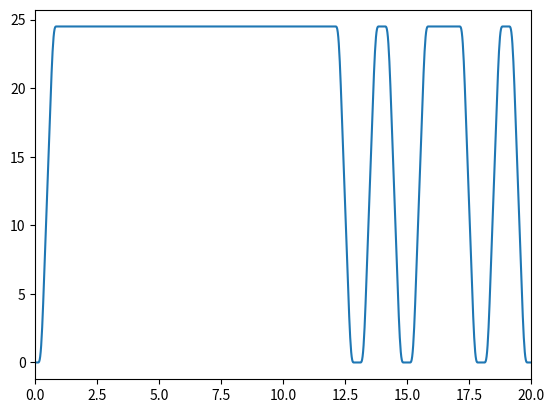
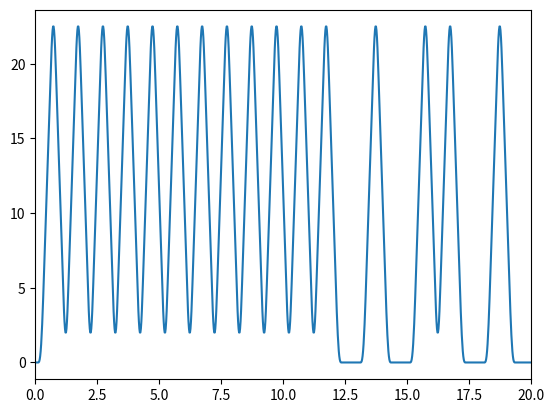
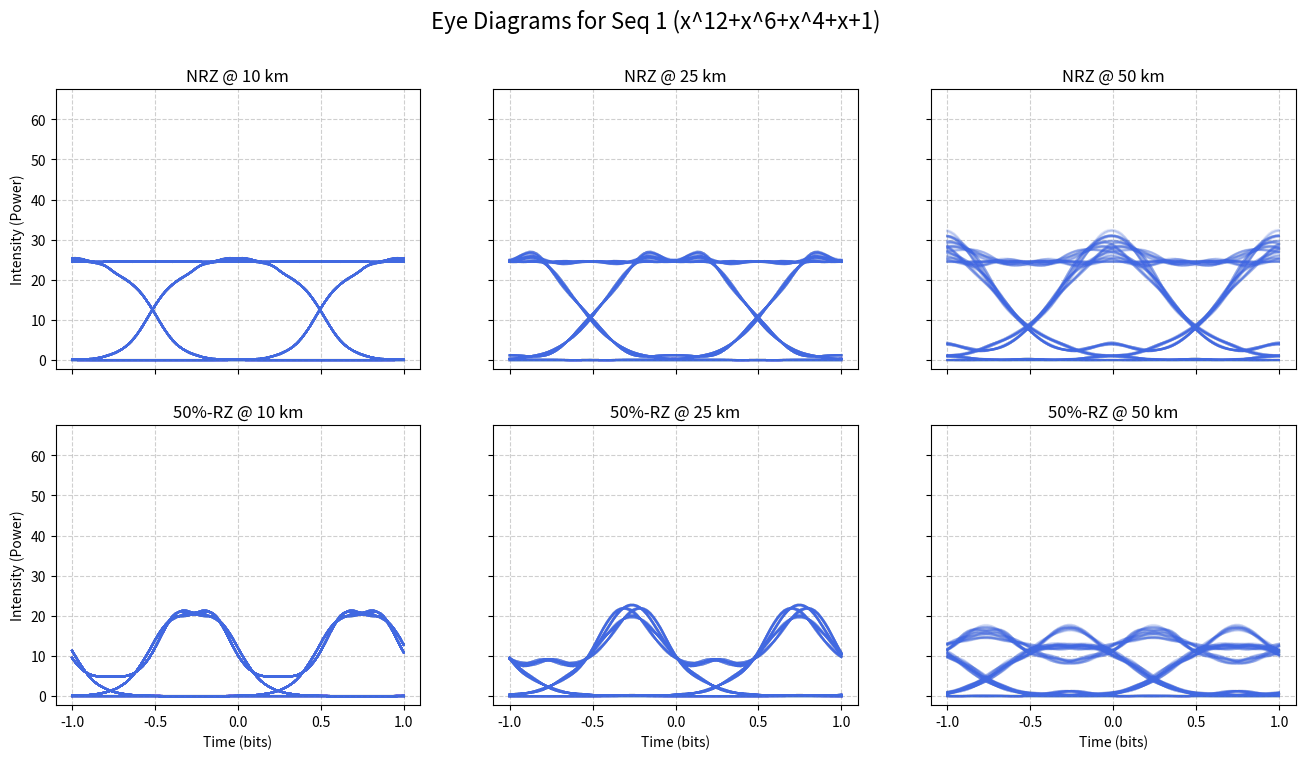
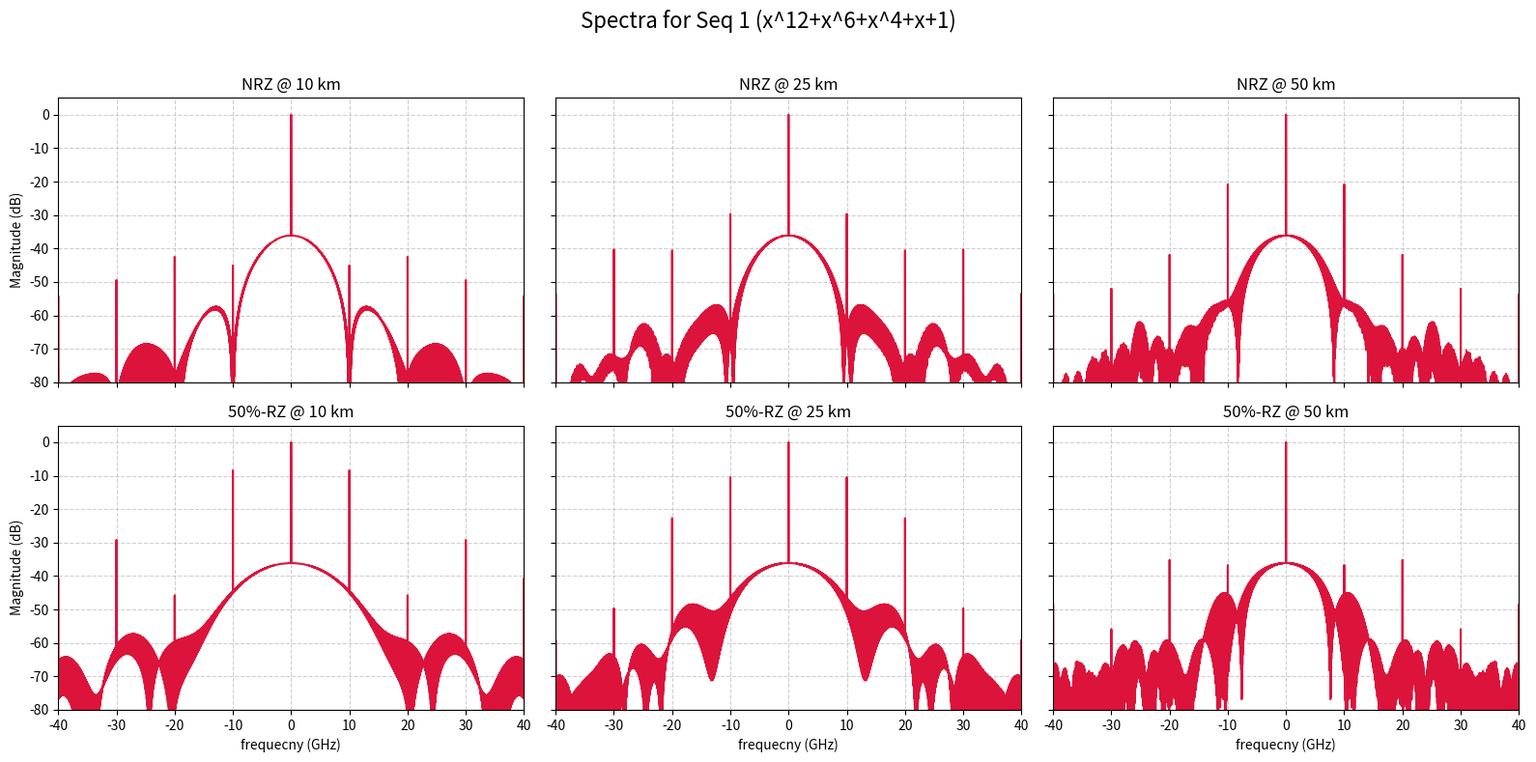
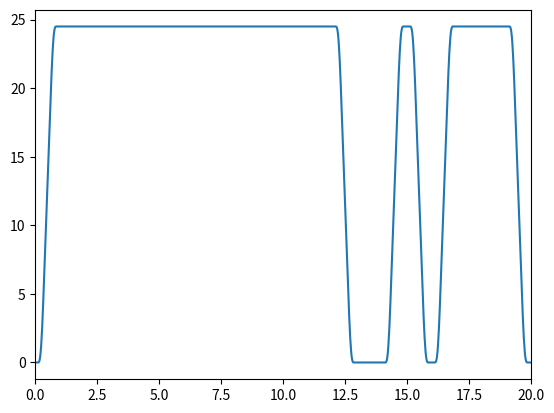
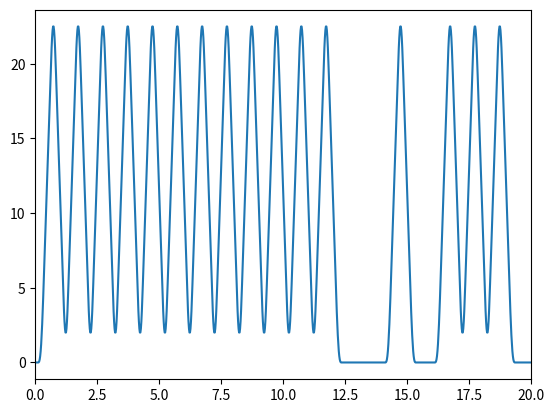
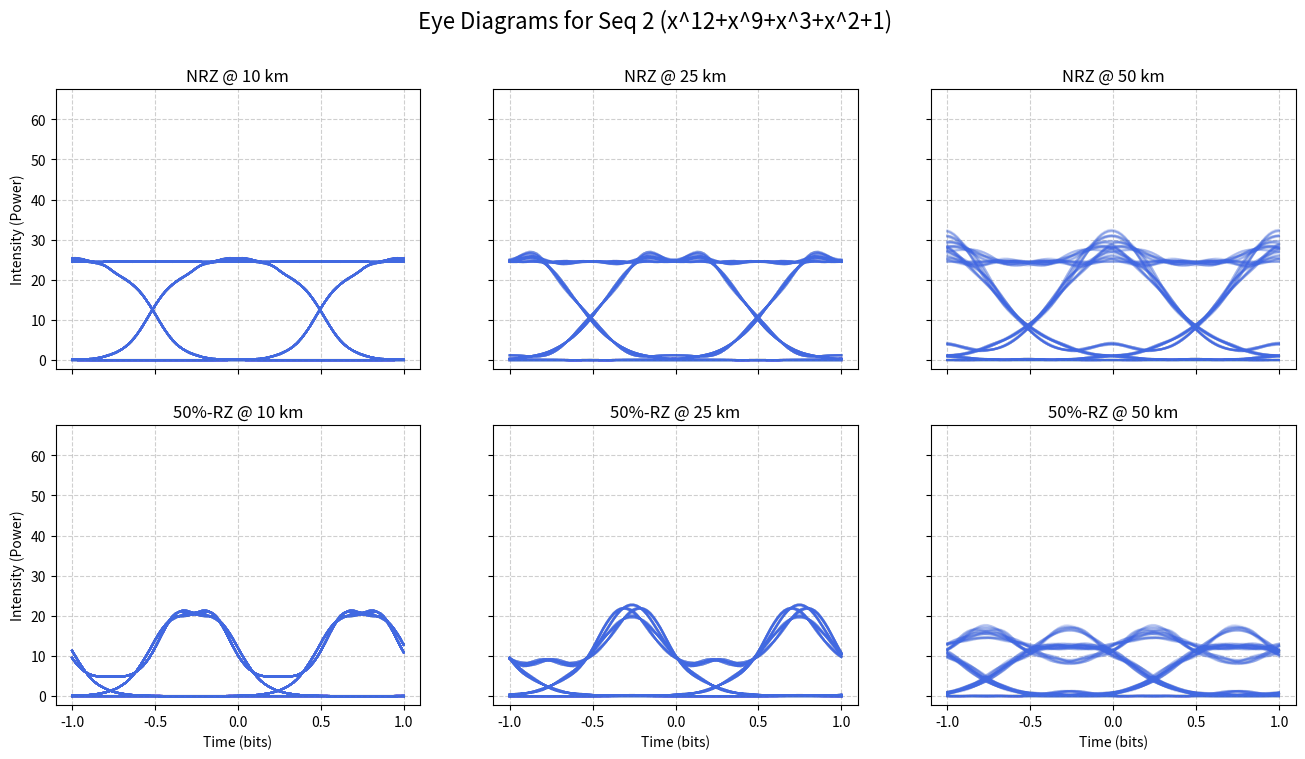
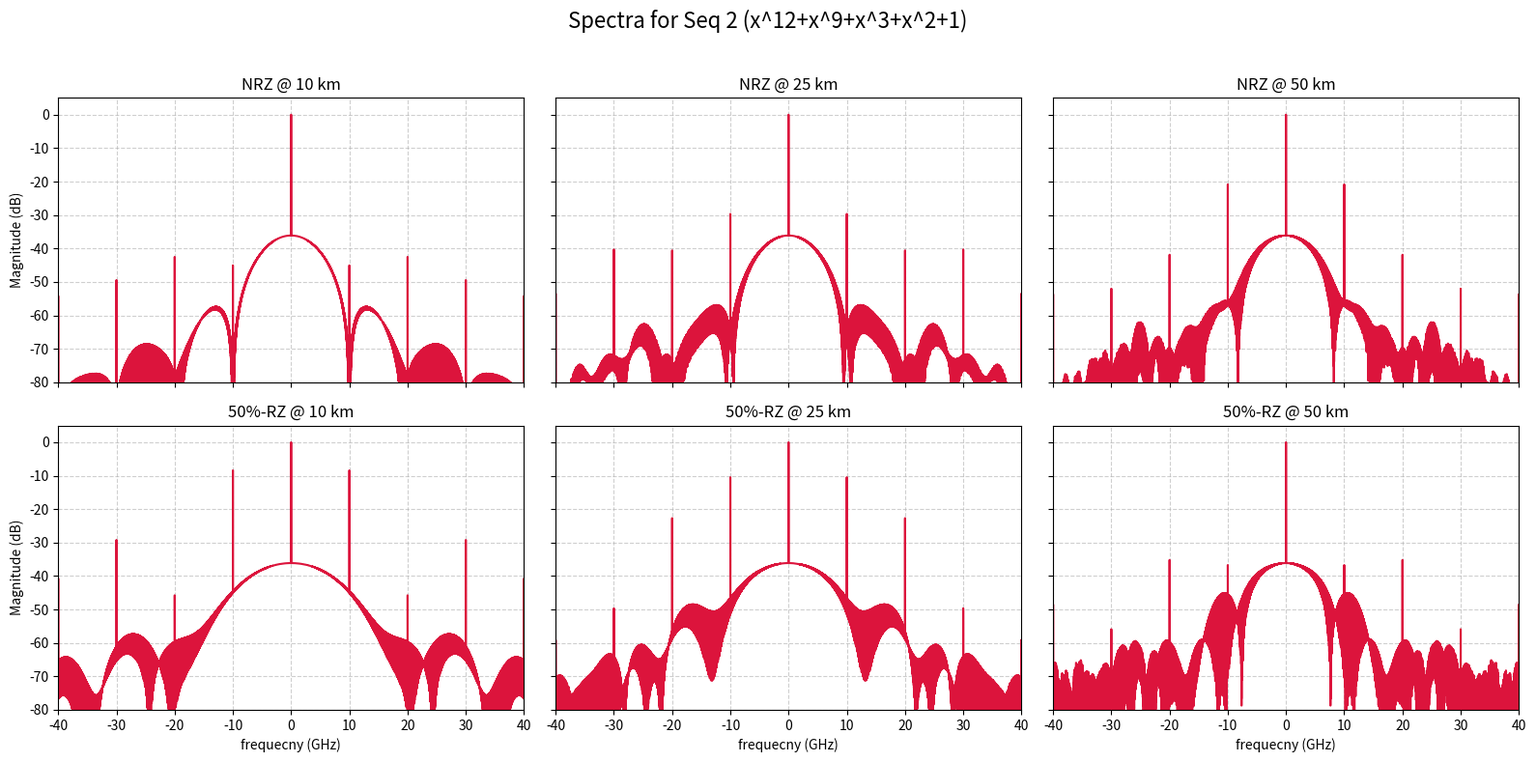
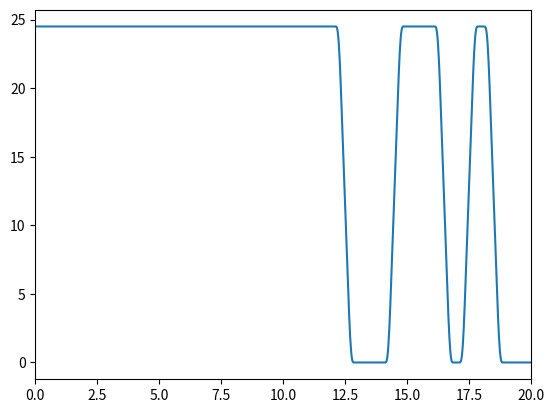
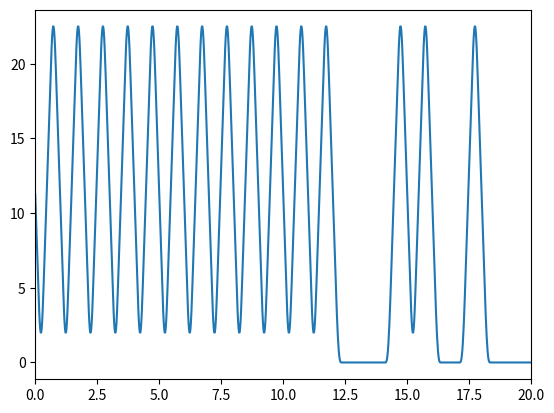
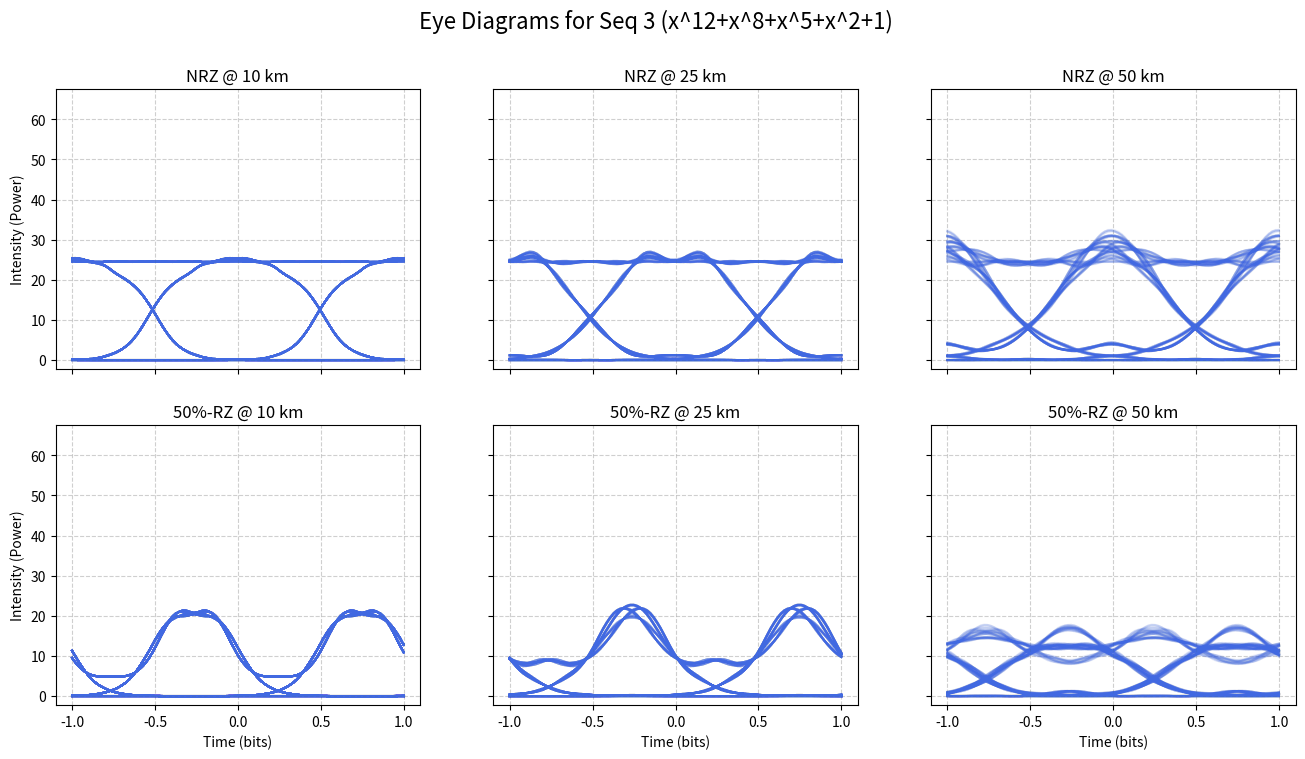
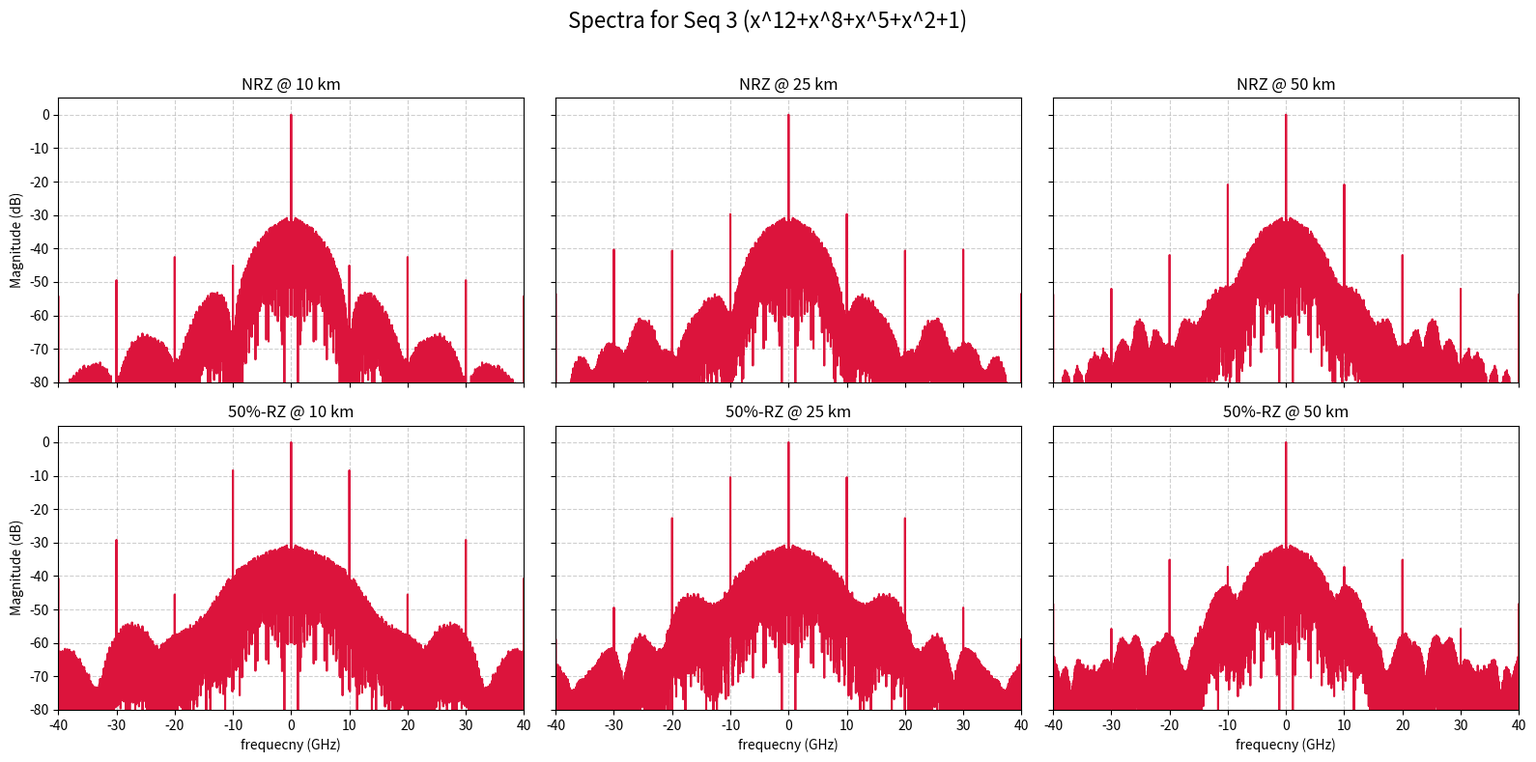

Write the Python code that produced these figures, in order.
"""
光纖通訊系統模擬腳本 (HW1 & HW2)

這個腳本模擬了 10-Gbps 的 NRZ 和 50%-RZ 訊號在不同長度的
單模光纖中傳輸後，因色散 (chromatic dispersion) 造成的波形失真。

主要功能:
1.  (HW1) 產生 PRBS (偽隨機二進位序列) 作為數據源。
2.  (HW1) 產生 NRZ 和 RZ 基礎訊號，並透過 Raised Cosine 濾波器進行脈衝成形。
3.  (HW2) 根據光纖參數計算 GVD 參數 beta2。
4.  (HW2) 使用 Split-Step Fourier Method (SSFM) 的簡化版本（只考慮色散）
    來模擬訊號在光纖中的傳播。
5.  (HW2) 繪製傳輸後訊號的眼圖 (Eye Diagram) 和頻譜 (Spectrum) 以分析訊號品質。
"""
import numpy as np
import matplotlib.pyplot as plt
from typing import List, Tuple

# ==============================================================================
# Section 1: 核心函式庫 (Core Functions)
# ==============================================================================

def lfsr_generate(taps: List[int], seed: List[int]) -> List[int]:
    """
    產生一個 LFSR (線性回饋移位暫存器) 序列。

    Args:
        taps (List[int]): 回饋抽頭 (feedback taps) 的位置列表。
        seed (List[int]): 移位暫存器的初始狀態 (seed)。

    Returns:
        List[int]: 產生的 PRBS 序列。
    """
    L = len(seed)
    num_bits = 2**L - 1
    state = seed.copy()
    output = []

    for _ in range(num_bits):
        # 在 sum() 中使用生成器表達式是計算 feedback 的一種 Pythonic 寫法
        feedback_val = sum(state[i] for i, tap in enumerate(taps) if tap == 1) % 2
        output.append(state[-1])
        state.pop()
        state.insert(0, feedback_val)

    return output

def p_rc(t: np.ndarray, T: float, b: float) -> np.ndarray:
    """
    Args:
        t (np.ndarray): 時間軸陣列。
        T (float): 位元週期 (Bit duration)。
        b (float): 滾降係數 (Roll-off factor)。
    Returns:
        np.ndarray: 產生的脈衝波形。
    """
    # 向量化 (Vectorized) 寫法
    prc_output = np.zeros_like(t, dtype=float)
    abs_t = np.abs(t)

    FWHM = 2*T #20251025的修改

    flat_top_condition = abs_t < (1 - b) * T
    prc_output[flat_top_condition] = 1.0

    roll_off_condition = (abs_t >= (1 - b) * T ) & (abs_t < (1 + b) * T )
    t_roll_off = abs_t[roll_off_condition]
    prc_output[roll_off_condition] = 0.5 * (1 + np.cos(np.pi * (t_roll_off - (1 - b) * FWHM / 2) / (b * FWHM)))

    return prc_output

def generate_shaped_signal(prbs: List[int], samples_per_bit: int, T_bit: float, beta: float, duty_cycle: float) -> np.ndarray:
    """
    將 PRBS 序列轉換為經過 Raised Cosine 脈衝成形的訊號。

    Args:
        prbs (List[int]): PRBS 序列。
        samples_per_bit (int): 每個 bit 的取樣點數。
        T_bit (float): 位元週期。
        beta (float): Raised Cosine 滾降係數。
        duty_cycle (float): 佔空比 (例如，NRZ=1.0, 50%-RZ=0.5)。

    Returns:
        np.ndarray: 最終的時域訊號功率 P(0,t)。
    """
    # 1. 產生基礎的矩形 RZ/NRZ 訊號
    on_samples = int(round(samples_per_bit * duty_cycle))
    one_pattern = np.concatenate([np.ones(on_samples), np.zeros(samples_per_bit - on_samples)])
    zero_pattern = np.zeros(samples_per_bit)
    base_signal = np.concatenate([one_pattern if bit == 1 else zero_pattern for bit in prbs])

    # 2. 建立 Raised Cosine 濾波器
    t_filter = np.linspace(-T_bit, T_bit, samples_per_bit)
    rc_filter = p_rc(t_filter, T_bit/2, beta)
    ##這邊要注意到！！！！20251025

    # 3. 透過 FFT 實現卷積
    N = len(base_signal)
    # 將濾波器補零以匹配訊號長度
    rc_filter_padded = np.zeros(N)
    rc_filter_padded[:len(rc_filter)] = rc_filter

    signal_fft = np.fft.fft(base_signal)
    filter_fft = np.fft.fft(rc_filter_padded)
    shaped_signal_fft = signal_fft * filter_fft

    shaped_signal = np.fft.ifft(shaped_signal_fft).real

    return shaped_signal

def propagate_fiber(P_in: np.ndarray, z_km: float, beta2_si: float, T_bit: float, samples_per_bit: int) -> Tuple[np.ndarray, np.ndarray]:
    """
    模擬訊號功率 P_in 通過長度為 z_km 的光纖後的結果 (只考慮色散)。

    Args:
        P_in (np.ndarray): 輸入訊號功率 P(0,t)。
        z_km (float): 光纖長度 [km]。
        beta2_si (float): GVD 參數 [s²/m]。
        T_bit (float): 位元週期 [s]。
        samples_per_bit (int): 每個 bit 的取樣點數。

    Returns:
        Tuple[np.ndarray, np.ndarray]: 一個包含 (傳輸後的訊號功率 P(z,t), 頻率軸 f [Hz]) 的元組。
    """
    # 1. 準備 input envelope，並處理數值計算可能產生的負功率
    P_in_non_negative = np.maximum(0, P_in)
    A_in = np.sqrt(P_in_non_negative)
    N = len(A_in)

    # 2. 計算頻率軸
    sampling_interval = T_bit / samples_per_bit
    f = np.fft.fftfreq(N, d=sampling_interval)
    omega = 2 * np.pi * f
    omega_shifted = np.fft.fftshift(omega)

    # 3. 執行 FFT
    A_in_fft = np.fft.fft(A_in)
    A_in_fft_shifted = np.fft.fftshift(A_in_fft)

    # 4. 施加 dispersion-induced phase shifts
    z_meters = z_km * 1000
    H = np.exp(-1j * 0.5 * beta2_si * omega_shifted**2 * z_meters)
    A_out_fft_shifted = A_in_fft_shifted * H

    # 5. 執行 IFFT
    A_out_fft = np.fft.ifftshift(A_out_fft_shifted)
    A_out = np.fft.ifft(A_out_fft)

    # 6. 計算輸出功率
    P_out = np.abs(A_out)**2

    return P_out, f

def get_eye_diagram_data(signal: np.ndarray, samples_per_bit: int, span_bits: float = 2.0, num_traces: int = 500) -> np.ndarray:
    """
    從一維時域訊號中擷取用於繪製眼圖的數據。
    """
    window_samples = int(span_bits * samples_per_bit)
    start_sample = 5 * samples_per_bit

    if len(signal) < start_sample + window_samples:
        return np.empty((0, window_samples))

    max_traces = (len(signal) - start_sample - window_samples) // samples_per_bit + 1
    traces_to_gen = min(num_traces, max_traces)

    if traces_to_gen <= 0:
        return np.empty((0, window_samples))

    eye_data = np.zeros((traces_to_gen, window_samples))
    for i in range(traces_to_gen):
        segment_start = start_sample + i * samples_per_bit
        eye_data[i, :] = signal[segment_start : segment_start + window_samples]

    return eye_data

# ==============================================================================
# Section 2: 主程式執行區塊 (Main Script Block)
# ==============================================================================

if __name__ == "__main__":
    # --- 1. 模擬參數 ---
    BIT_RATE = 10e9  # 10 Gbps
    T_BIT = 1 / BIT_RATE
    SAMPLES_PER_BIT = 50
    BETA_RC = 0.5  # Raised Cosine 滾降係數

    # --- 2. 光纖參數與 beta2 計算 ---
    D_PARAMETER = 15  # [ps/(nm*km)]
    LAMBDA_C = 1580e-9 # [m]
    C_SPEED = 2.99792e8 # [m/s]

    # 將 D 轉換為 SI 單位 [s/m^2]
    D_si = D_PARAMETER * 1e-12 / (1e-9 * 1e3)
    # 計算 beta2 (SI 單位: s^2/m)
    beta2_si = -(D_si * LAMBDA_C**2) / (2 * np.pi * C_SPEED)

    print(f"計算出的 GVD 參數 β2 = {beta2_si:.4g} s²/m")

    # --- 3. 定義所有要測試的 PRBS taps ---
    lfsr_taps_1 = [1,0,0,1,0,1,0,0,0,0,0,1] # x^12+x^6+x^4+x+1
    lfsr_taps_2 = [0,1,1,0,0,0,0,0,1,0,0,1] # x^12+x^9+x^3+x^2+1
    lfsr_taps_3 = [0,1,0,0,1,0,0,1,0,0,0,1] # x^12+x^8+x^5+x^2+1

    all_taps = {
        'Seq 1 (x^12+x^6+x^4+x+1)': lfsr_taps_1,
        'Seq 2 (x^12+x^9+x^3+x^2+1)': lfsr_taps_2,
        'Seq 3 (x^12+x^8+x^5+x^2+1)': lfsr_taps_3
    }

    lfsr_seed = [1]*12

    # --- 4. 遍歷每個 PRBS 序列進行完整模擬 ---
    for seq_name, taps in all_taps.items():
        print(f"\n===== 正在處理序列: {seq_name} =====")
        prbs_sequence = lfsr_generate(taps, lfsr_seed)

        # --- 4a. 產生初始訊號 P(0,t) ---
        print("  正在產生初始訊號 P(0,t)...")
        P_nrz_in = generate_shaped_signal(prbs_sequence, SAMPLES_PER_BIT, T_BIT, BETA_RC, duty_cycle=1.0)
        plt.figure()
        t=np.linspace(0,4095,len(P_nrz_in))
        plt.plot(t, P_nrz_in)
        plt.xlim(0, 20)

        P_rz50_in = generate_shaped_signal(prbs_sequence, SAMPLES_PER_BIT, T_BIT, BETA_RC, duty_cycle=0.5)
        plt.figure()
        t = np.linspace(0, 4095, len(P_rz50_in))
        plt.plot(t, P_rz50_in)
        plt.xlim(0, 20)

        plt.show()

        # --- 5. 設定內部模擬迴圈參數 ---
        fiber_lengths_km = [10, 25, 50]
        signals_to_simulate = {'NRZ': P_nrz_in, '50%-RZ': P_rz50_in}

        # --- 6. 為當前序列建立新的繪圖視窗 ---
        fig_eye, axes_eye = plt.subplots(2, 3, figsize=(16, 8), sharex=True, sharey=True)
        fig_spec, axes_spec = plt.subplots(2, 3, figsize=(16, 8), sharex=True, sharey=True)
        fig_eye.suptitle(f'Eye Diagrams for {seq_name}', fontsize=16)
        fig_spec.suptitle(f'Spectra for {seq_name}', fontsize=16)

        # --- 7. 執行模擬與繪圖 ---
        print("  正在對不同訊號與光纖長度進行模擬...")
        for row_idx, (name, P_in) in enumerate(signals_to_simulate.items()):
            max_power = np.max(P_in) # 用於統一 Y 軸

            for col_idx, z_km in enumerate(fiber_lengths_km):
                print(f"    模擬 {name} 在 {z_km} km...")

                # (A) 執行光纖傳播模擬
                P_out, freq_axis = propagate_fiber(P_in, z_km, beta2_si, T_BIT, SAMPLES_PER_BIT)

                # (B) 處理並繪製眼圖
                ax_e = axes_eye[row_idx, col_idx]
                eye_data = get_eye_diagram_data(P_out, SAMPLES_PER_BIT, span_bits=2.0)

                if eye_data.shape[0] > 0:
                    time_axis = np.linspace(-1.0, 1.0, eye_data.shape[1])
                    for trace in eye_data:
                        ax_e.plot(time_axis, trace, color='royalblue', alpha=0.05)

                ax_e.set_title(f'{name} @ {z_km} km')
                ax_e.grid(True, linestyle='--', alpha=0.6)
                ax_e.set_ylim(-0.1 * max_power, 3 * max_power)
                if row_idx == 1: ax_e.set_xlabel('Time (bits)')
                if col_idx == 0: ax_e.set_ylabel('Intensity (Power)')

                # (C) 處理並繪製頻譜
                ax_s = axes_spec[row_idx, col_idx]
                P_out_fft = np.fft.fft(P_out)
                freq_shifted_ghz = np.fft.fftshift(freq_axis) / 1e9
                P_out_fft_shifted_abs = np.abs(np.fft.fftshift(P_out_fft))

                # 將頻譜正規化至 0 dB，並加上極小值以避免 log(0)
                max_val = np.max(P_out_fft_shifted_abs)
                if max_val == 0: max_val = 1 # 避免對全零訊號做除以零的運算

                P_out_fft_db = 20 * np.log10(P_out_fft_shifted_abs / max_val + 1e-9)

                ax_s.plot(freq_shifted_ghz, P_out_fft_db, color='crimson')
                ax_s.set_title(f'{name} @ {z_km} km')
                ax_s.set_xlim(-40, 40)
                ax_s.set_ylim(-80, 5)
                ax_s.grid(True, linestyle='--', alpha=0.6)
                if row_idx == 1: ax_s.set_xlabel('frequecny (GHz)')
                if col_idx == 0: ax_s.set_ylabel('Magnitude (dB)')

        plt.tight_layout(rect=[0, 0, 1, 0.96]) # 調整佈局以容納大標題

    plt.show()
    print("全部模擬完成。")
